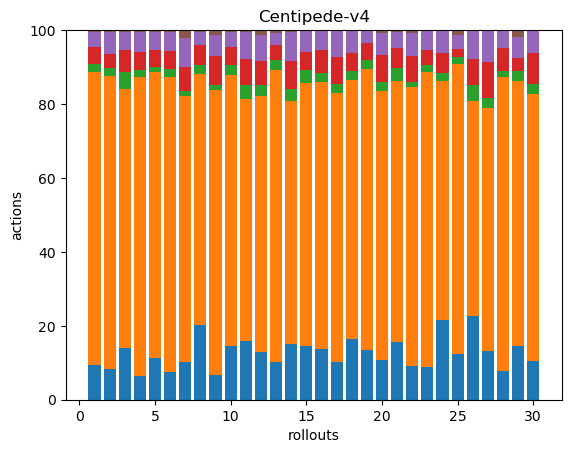

Values plotted in this chart, from the file beside it:
39, 332, 9, 19, 17, 2, 0, 0, 0, 0, 0, 0, 0, 0, 0, 0, 0, 0
39, 368, 9, 18, 28, 2, 0, 0, 0, 0, 0, 0, 0, 0, 0, 0, 0, 0
36, 182, 12, 15, 13, 1, 0, 0, 0, 0, 0, 0, 0, 0, 0, 0, 0, 0
32, 403, 9, 25, 27, 2, 0, 0, 0, 0, 0, 0, 0, 0, 0, 0, 0, 0
57, 391, 8, 23, 25, 2, 0, 0, 0, 0, 0, 0, 0, 0, 0, 0, 0, 0
28, 304, 8, 19, 19, 2, 0, 0, 0, 0, 0, 0, 0, 0, 0, 0, 0, 0
40, 285, 6, 25, 32, 8, 0, 0, 0, 0, 0, 0, 0, 0, 0, 0, 0, 0
49, 166, 6, 13, 9, 1, 0, 0, 0, 0, 0, 0, 0, 0, 0, 0, 0, 0
34, 393, 7, 40, 29, 7, 0, 0, 0, 0, 0, 0, 0, 0, 0, 0, 0, 0
37, 188, 7, 12, 11, 1, 0, 0, 0, 0, 0, 0, 0, 0, 0, 0, 0, 0
39, 162, 9, 18, 18, 1, 0, 0, 0, 0, 0, 0, 0, 0, 0, 0, 0, 0
30, 159, 7, 15, 16, 3, 0, 0, 0, 0, 0, 0, 0, 0, 0, 0, 0, 0
35, 267, 10, 13, 11, 3, 0, 0, 0, 0, 0, 0, 0, 0, 0, 0, 0, 0
38, 164, 8, 19, 20, 1, 0, 0, 0, 0, 0, 0, 0, 0, 0, 0, 0, 0
40, 196, 9, 14, 15, 1, 0, 0, 0, 0, 0, 0, 0, 0, 0, 0, 0, 0
38, 201, 7, 17, 14, 1, 0, 0, 0, 0, 0, 0, 0, 0, 0, 0, 0, 0
33, 233, 8, 24, 22, 1, 0, 0, 0, 0, 0, 0, 0, 0, 0, 0, 0, 0
40, 171, 6, 12, 15, 0, 0, 0, 0, 0, 0, 0, 0, 0, 0, 0, 0, 0
42, 235, 8, 14, 11, 0, 0, 0, 0, 0, 0, 0, 0, 0, 0, 0, 0, 0
41, 274, 9, 28, 22, 3, 0, 0, 0, 0, 0, 0, 0, 0, 0, 0, 0, 0
36, 164, 8, 13, 10, 1, 0, 0, 0, 0, 0, 0, 0, 0, 0, 0, 0, 0
42, 347, 7, 32, 28, 4, 0, 0, 0, 0, 0, 0, 0, 0, 0, 0, 0, 0
45, 402, 10, 20, 26, 1, 0, 0, 0, 0, 0, 0, 0, 0, 0, 0, 0, 0
58, 175, 6, 14, 16, 1, 0, 0, 0, 0, 0, 0, 0, 0, 0, 0, 0, 0
41, 262, 7, 7, 13, 4, 0, 0, 0, 0, 0, 0, 0, 0, 0, 0, 0, 0
38, 97, 7, 12, 13, 0, 0, 0, 0, 0, 0, 0, 0, 0, 0, 0, 0, 0
49, 243, 10, 36, 31, 1, 0, 0, 0, 0, 0, 0, 0, 0, 0, 0, 0, 0
33, 344, 7, 27, 20, 1, 0, 0, 0, 0, 0, 0, 0, 0, 0, 0, 0, 0
39, 193, 7, 10, 15, 5, 0, 0, 0, 0, 0, 0, 0, 0, 0, 0, 0, 0
32, 224, 8, 26, 19, 0, 0, 0, 0, 0, 0, 0, 0, 0, 0, 0, 0, 0
